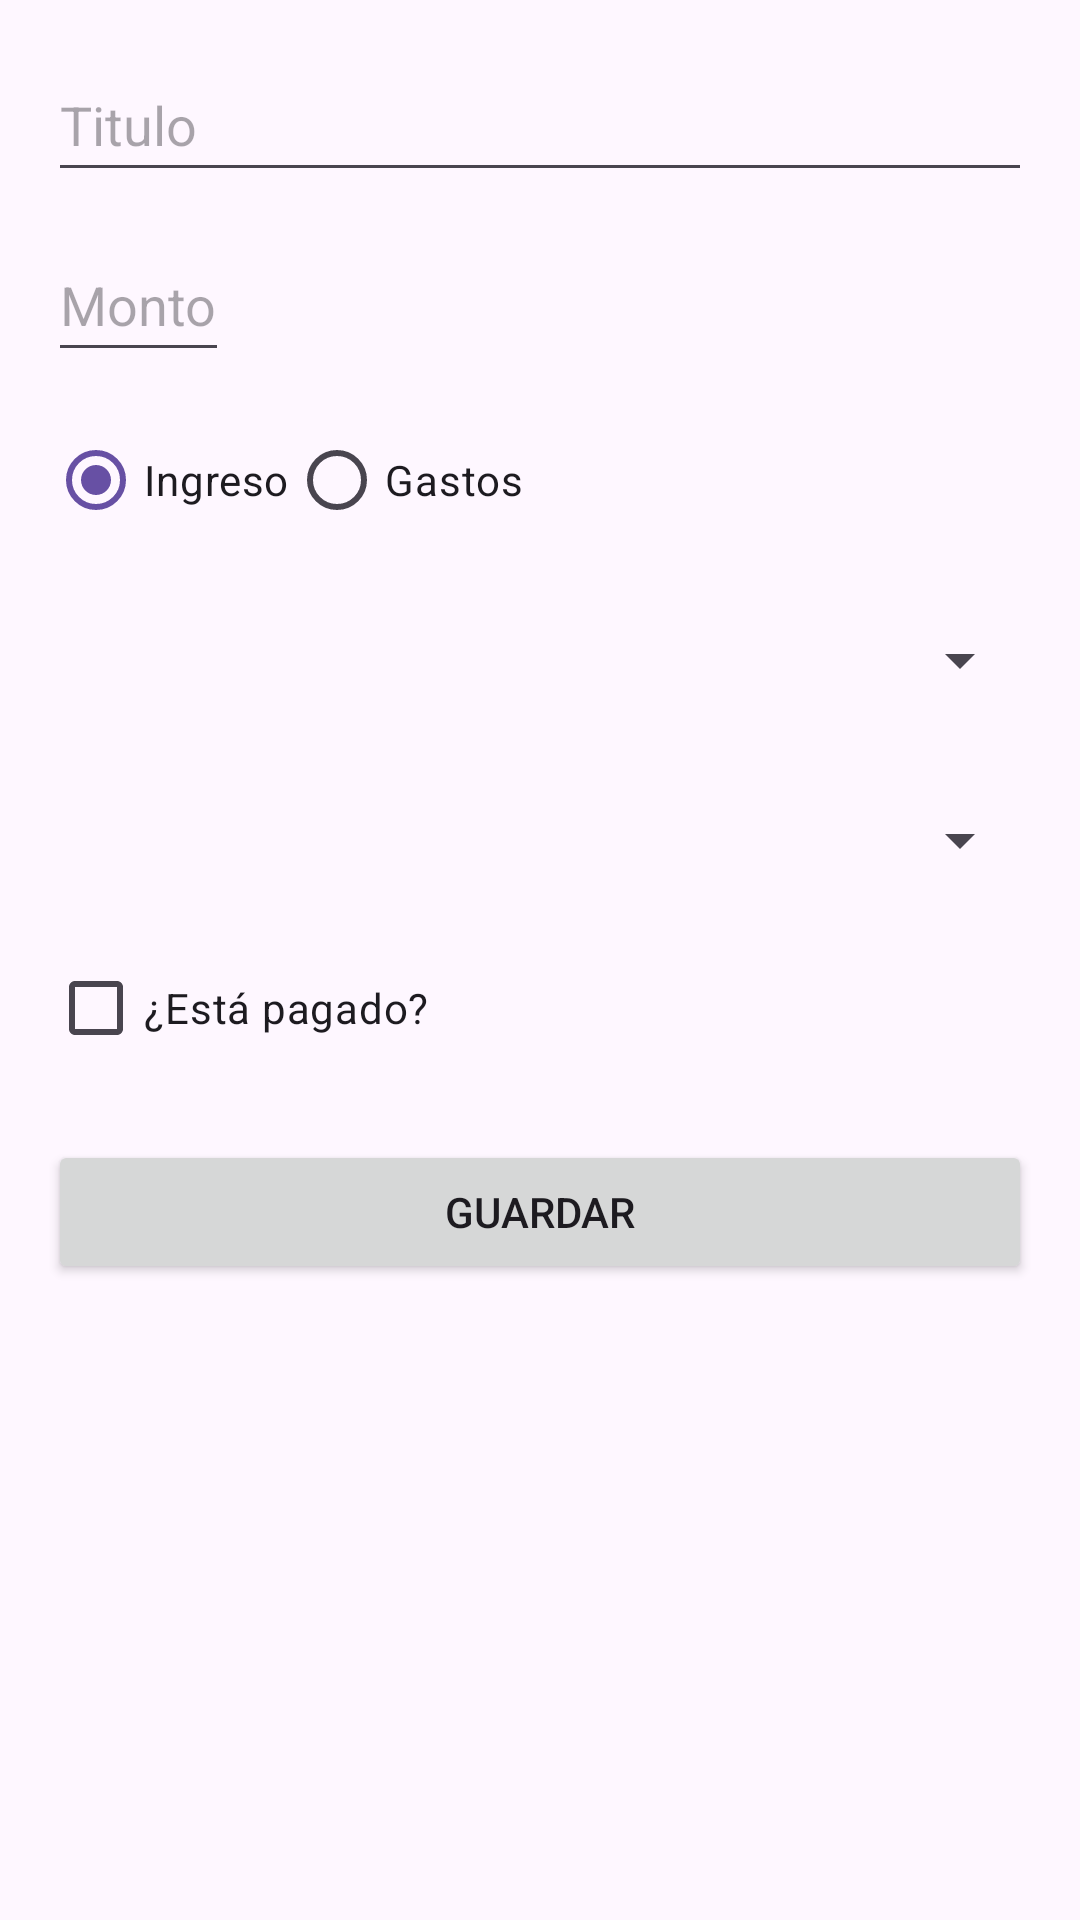

Here is an Android app screen rendered from its layout file. Give the layout XML and the strings, colors and styles it references.
<!-- AndroidManifest.xml: application theme Theme.FinanzasApp -->
<!-- res/layout/fragment_add_transaction.xml -->
<ScrollView xmlns:android="http://schemas.android.com/apk/res/android"
    android:layout_width="match_parent"
    android:layout_height="match_parent"
    android:padding="16dp">

    <LinearLayout
        android:layout_width="match_parent"
        android:layout_height="match_parent"
        android:orientation="vertical">

        <EditText
            android:id="@+id/etTitle"
            android:layout_width="match_parent"
            android:layout_height="wrap_content"
            android:hint="Titulo"
            android:inputType="text"
            android:minHeight="48dp" />

        <EditText
            android:id="@+id/etAmount"
            android:layout_width="wrap_content"
            android:layout_height="wrap_content"
            android:layout_marginTop="12dp"
            android:hint="Monto"
            android:inputType="numberDecimal"
            android:minHeight="48dp" />

        <RadioGroup
            android:id="@+id/rgType"
            android:layout_width="wrap_content"
            android:layout_height="wrap_content"
            android:layout_marginTop="12dp"
            android:orientation="horizontal">


            <RadioButton
                android:id="@+id/rbIncome"
                android:layout_width="wrap_content"
                android:layout_height="wrap_content"
                android:checked="true"
                android:text="Ingreso" />

            <RadioButton
                android:id="@+id/rbExpense"
                android:layout_width="wrap_content"
                android:layout_height="wrap_content"
                android:text="Gastos" />

        </RadioGroup>

        <Spinner
            android:id="@+id/spCategory"
            android:layout_width="match_parent"
            android:layout_height="wrap_content"
            android:layout_marginTop="12dp"
            android:minHeight="48dp" />

        <Spinner
            android:id="@+id/spAccount"
            android:layout_width="match_parent"
            android:layout_height="wrap_content"
            android:layout_marginTop="12dp"
            android:minHeight="48dp" />

        <CheckBox
            android:id="@+id/cbIsPaid"
            android:layout_width="wrap_content"
            android:layout_height="wrap_content"
            android:text="¿Está pagado?"
            android:layout_marginTop="8dp"/>

        <Button
            android:id="@+id/btnSave"
            android:layout_width="match_parent"
            android:layout_height="wrap_content"
            android:layout_marginTop="20dp"
            android:text="Guardar" />

    </LinearLayout>

</ScrollView>
<!-- resources referenced by this layout -->
<resources>
  <style name="Theme.FinanzasApp" parent="Base.Theme.FinanzasApp" />
  <style name="Base.Theme.FinanzasApp" parent="Theme.Material3.DayNight.NoActionBar">
          
          
      </style>
</resources>
